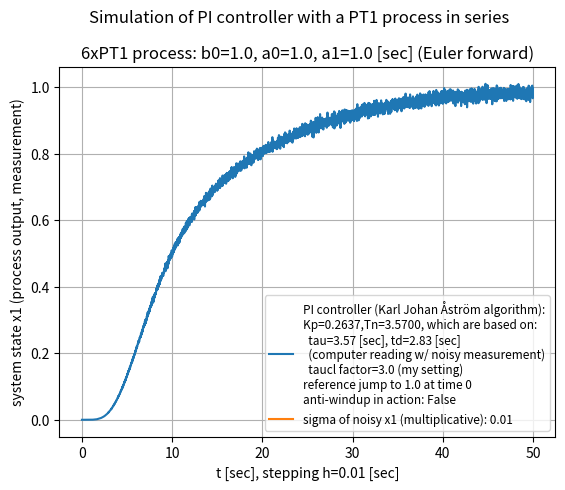

Reproduce this figure in Python.
# -*- coding: utf-8 -*-
"""
2025-03-17

3.5f6_PI-control-loop_with_6xPT1_Euler_forward_process.py


Based on program:
    3.5f3_PI-control-loop_with_3xPT1_Euler_forward_process.py


tests: Okish; but a transient disturbance apparently looks not realistic



ideas:

"""

import numpy as np
import matplotlib.pyplot as plt
from matplotlib import font_manager


# ini values:
tstart = 0.0
h = 0.01  # delta t

BOUND = False  # True = bounded controller output (for dead time process)
U_MAX = 2.0   # absolute; org 2.0

ANTIWINDUPACTION = False

# 6 x PT1 process coefficients:
b0 = 1.0
a0 = 1.0
a1 = 1.0
# numerator polynomial:   b0
# denominator polynomial: (a1*s + a0)^6


# PI controller parameters:
#   using Lambda Tuning here only for 1xPT1:
#     Controller Gain Kc = tau/(gp x (taucl + td))
#     Integral Time Ti = tau
# =>
tau=3.57  # [sec]; from computer evaluation of the process step response
gp=1.0
taucl_factor = 3.0  # org: 3.0; 1.5 for faster control
taucl=taucl_factor*tau
td=2.83  # [sec]; from computer evaluation of the process step response
# =>
Kp = tau/(gp * (taucl + td))
Tn = tau


# for real PID control:
Tf = 0.2  # time constant of lowpass filter of 1st order (PT1) [sec]


STEPS = 5000  # 1250 for process step responses
tstop = STEPS * h + tstart
t = np.arange(tstart,tstop,h)

lpf = np.zeros([STEPS])  # low-pass filter of first order for D-term

w_1 = 1.0  # jump of reference value at t = 0

# transient disturbance:
TRANSIENT_DISTURBANCE = False
t_dist_start_t = 15.0
t_dist_stop_t  = 17.0
t_dist_start   = t_dist_start_t / h
t_dist_stop    = t_dist_stop_t / h
DIST_VAL = 0.000000001


NOISE = True
FILTERING = False
SIGMA = 0.01  # org 0.01; sigma of noisy measurement
if NOISE is True:
    x1_noise = 1.0 + np.random.normal(0.0, SIGMA, STEPS)  # multiplicative noise
else:
    x1_noise = np.zeros([STEPS])
    x1_noise[:] = 1.0


###############################
#
# PID algorithm from:
# chapter 6 "PID Control" from "Control System Design" by Karl Johan Åström, 2002
# --> page 242 at "Summarizing we find that the PID controller can be approximated by"
#
# b and c are just constants: b for set point weighting
# r(t) = reference signal
# k = Kp
# y(t) = measurement = process variable to be controlled
# D-term: N for Td/N = Tf = time constant of PT1 filter, typically 8..20
# this implementation only has derivative action on the measurement:
# read from page 222:
# "The parameter c is normally zero to avoid large transients in the control
#  signal due to sudden changes in the setpoint."
# => set point weight factor c := 0, also in the active code below:

x1       = np.zeros([STEPS])  # measurement for controller
x1_clean = np.zeros([STEPS])  # clean measurement = clean process output as the benchmark

I_KJA = np.zeros([STEPS])  # I-term of Karl Johan Åström-PID controller
D_KJA = np.zeros([STEPS])  # D-term of Karl Johan Åström-PID controller
# r_KJA = np.zeros([STEPS])  # set point
# r_KJA[:] = 1.0
# r_KJA[0] = 0.0  # here, set point jump at second point in time
u_KJA = np.zeros([STEPS])  # controller output for monitoring

Kp_KJA = Kp*1.0
# Tv_KJA = Tv*1.0
# Tf  = Tv/N =>
Tf_KJA = Tf*1.0
# N = Tv_KJA/Tf_KJA


# long constant expressions for the process:
A0 = a0**6*h**6 - 6*a0**5*a1*h**5 + 15*a0**4*a1**2*h**4 - 20*a0**3*a1**3*h**3 \
     + 15*a0**2*a1**4*h**2 - 6*a0*a1**5*h + a1**6
A1 = 6*a1*(a0**5*h**5 - 5*a0**4*a1*h**4 + 10*a0**3*a1**2*h**3 \
     - 10*a0**2*a1**3*h**2 + 5*a0*a1**4*h - a1**5)
A2 = 15*a1**2*(a0**4*h**4 - 4*a0**3*a1*h**3 + 6*a0**2*a1**2*h**2 \
     - 4*a0*a1**3*h + a1**4)
A3 = 20*a1**3*(a0**3*h**3 - 3*a0**2*a1*h**2 + 3*a0*a1**2*h - a1**3)
A4 = 15*a1**4*(a0**2*h**2 - 2*a0*a1*h + a1**2)
A5 = 6*a1**5*(a0*h - a1)
A6 = a1**6


for k in range(5,STEPS):
    # P-term:
    P_KJA = Kp_KJA * (w_1 - x1[k])
    # D-term with derivative of measurement only:
    # D_KJA[k] = Tv_KJA/(Tv_KJA + Tf)\
    #            * (D_KJA[k-1] - Kp_KJA*N*(x1[k] - x1[k-1]))

    # controller output:
    u_KJA[k] = P_KJA + I_KJA[k]  # + D_KJA[k]

    ANTIWINDUP = False
    if BOUND is True:
        if abs(u_KJA[k]) > U_MAX:
            u_KJA[k] = np.sign(u_KJA[k]) * U_MAX
            ANTIWINDUP = True

    # I-term:
    if k < STEPS-1:
        if ANTIWINDUPACTION is True:
            if ANTIWINDUP is False:
                # control error which goes into the integrator of controller
                control_error = w_1 - x1[k]
            else:
                control_error = 0.0  # no more control error in this case
        else:
            control_error = w_1 - x1[k]

        I_KJA[k+1] = I_KJA[k] + Kp_KJA*h/Tn*control_error

    # process:
    if k < STEPS-1:
        # Euler forward emulation of
        # process transfer function G(s) = b0 / ((a0 + a1*s)*(a0 + a1*s)*(a0 + a1*s))
        # ...
        # again using SymPy; see at:
        #   3.5f2_PI-control-loop_with_2xPT1_Euler_forward_process.py

        x1[k+1] = 1/A6 * (b0*h**6*u_KJA[k-5]
                          - A5*x1[k]/x1_noise[k]
                          - A4*x1[k-1]/x1_noise[k-1]
                          - A3*x1[k-2]/x1_noise[k-2]
                          - A2*x1[k-3]/x1_noise[k-3]
                          - A1*x1[k-4]/x1_noise[k-4]
                          - A0*x1[k-5]/x1_noise[k-5])

        x1_clean[k+1] = 1/A6 * (b0*h**6*u_KJA[k-5]
                                - A5*x1_clean[k]
                                - A4*x1_clean[k-1]
                                - A3*x1_clean[k-2]
                                - A2*x1_clean[k-3]
                                - A1*x1_clean[k-4]
                                - A0*x1_clean[k-5])

        if NOISE is True:
            x1[k+1] = x1[k+1] * x1_noise[k+1]

        # transient disturbance:
        if TRANSIENT_DISTURBANCE is True:
            if t_dist_start <= k <= t_dist_stop:
                x1[k+1] += DIST_VAL



plt.suptitle('Simulation of PI controller with a PT1 process in series', y = 1.0)
plt.title('6xPT1 process: b0=1.0, a0=1.0, a1=1.0 [sec] (Euler forward)', y = 1.0)

# plt.plot(t,x1, label=f'PID controller (KJ Åström algo):\
# \nKp={Kp_KJA:.2f},Tn={Tn:.2f},Tv={Tv_KJA:.2f},Tf={Tf_KJA:.2f}')

plt.plot(t,x1, label=f'PI controller (Karl Johan Åström algorithm):\
\nKp={Kp_KJA:.4f},Tn={Tn:.4f}, which are based on:\
\n  tau={tau} [sec], td={td} [sec]\
\n  (computer reading w/ noisy measurement)\
\n  taucl factor={taucl_factor} (my setting)\
\nreference jump to 1.0 at time 0\
\nanti-windup in action: {ANTIWINDUPACTION}')

"""
if BOUND is True:
    plt.plot(t,u_KJA, label=f'bounded controller output: -{U_MAX}..+{U_MAX}',\
    color="red", linestyle='--')
else:
    plt.plot(t,u_KJA, label='unbounded controller output',\
    color="red", linestyle='--')
"""

# plt.plot(t,I_KJA, label='variable for integral part of controller',\
# linestyle=':', color="#1f77b4")  # matplotlib default plot color

if NOISE is True:
    plt.plot([],[], label = f'sigma of noisy x1 (multiplicative): {SIGMA}')

if TRANSIENT_DISTURBANCE is True:
    plt.plot([],[], label=f'transient disturbance of {DIST_VAL}\
\nadded on x1 from {t_dist_start_t} to {t_dist_stop_t} sec')

plt.xlabel(f't [sec], stepping h={h} [sec]')
plt.ylabel('system state x1 (process output, measurement)')


font = font_manager.FontProperties(size=8.5)
# plt.legend(loc="upper right", prop=font)
plt.legend(prop=font)

plt.grid()
plt.show()


# print("\nmin(D_KJA)=",min(D_KJA))
# print("max(D_KJA)=",max(D_KJA))
print("\nmin(u_KJA)=",min(u_KJA))
print("max(u_KJA)=",max(u_KJA))


# end of 3.5f6_PI-control-loop_with_6xPT1_Euler_forward_process.py
